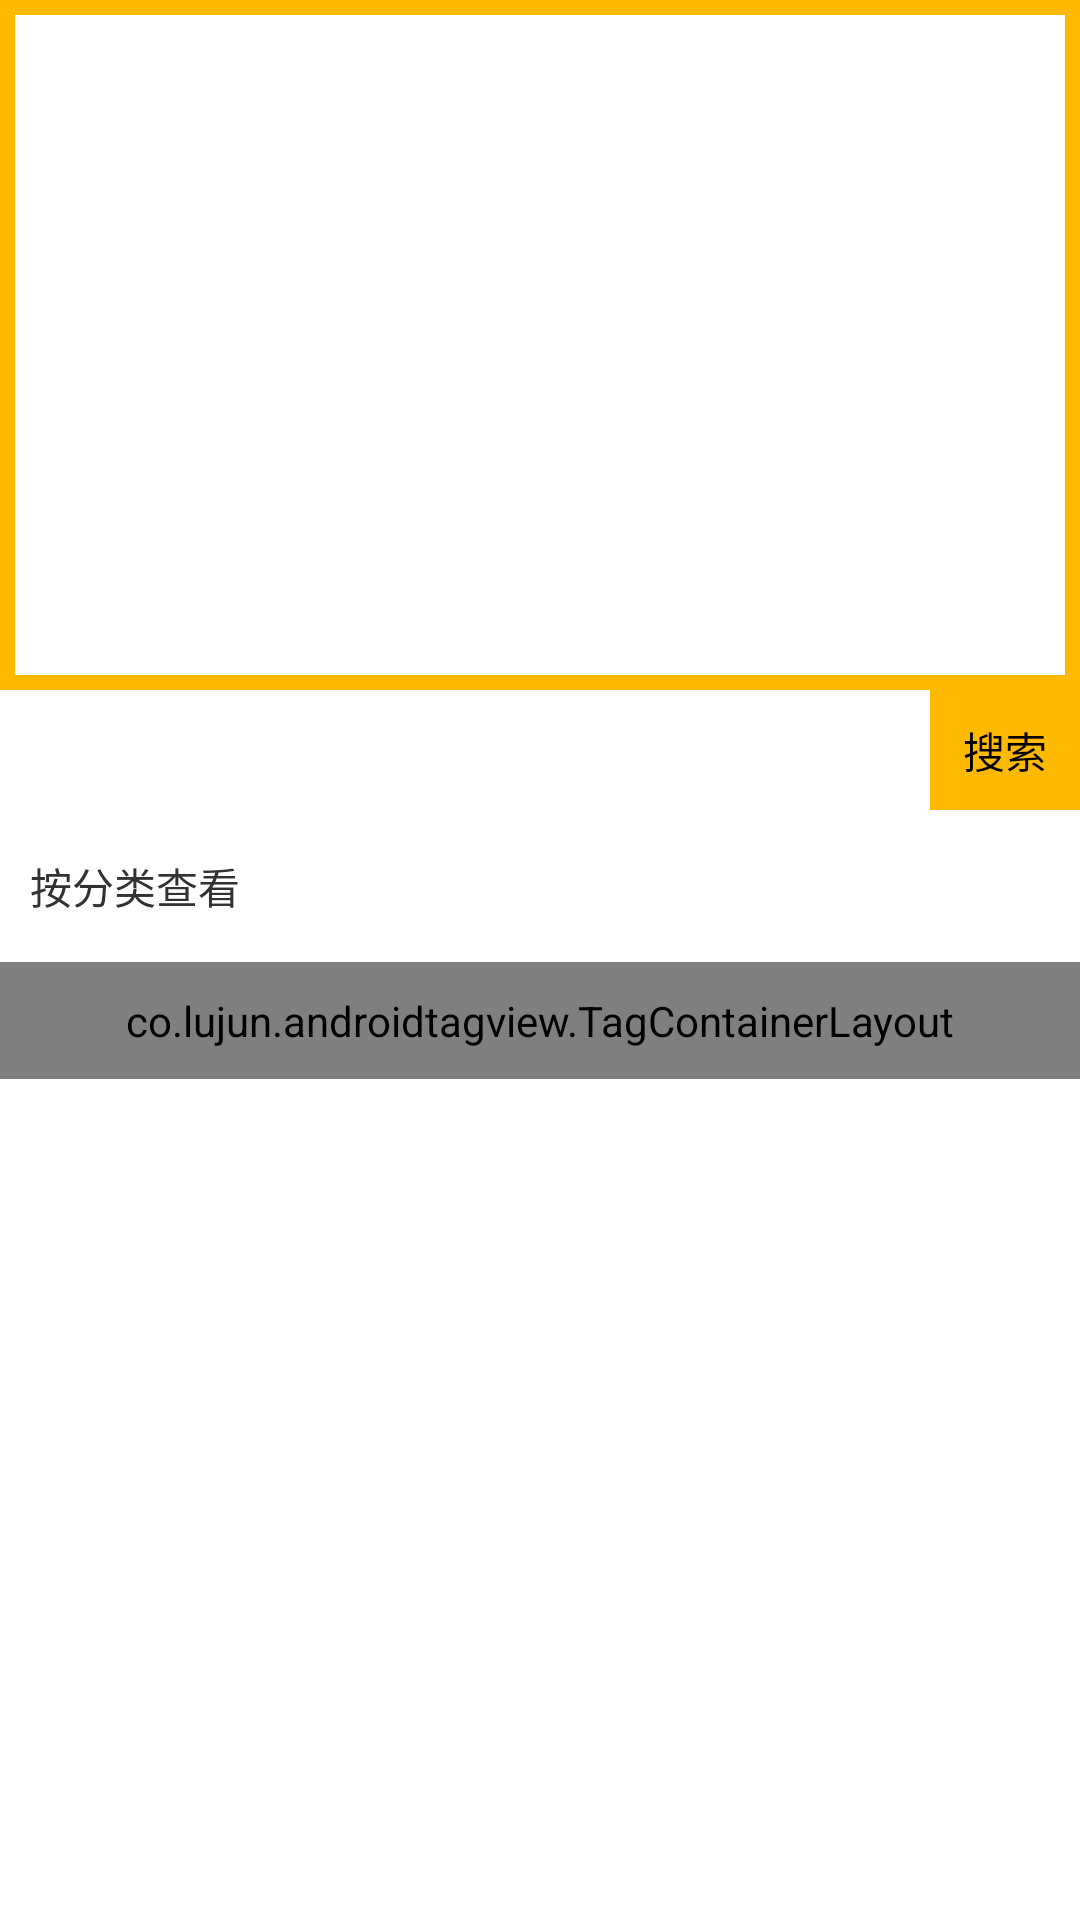

This screen was rendered from an Android layout file. Write that file and the resources it references.
<!-- AndroidManifest.xml: application theme AppTheme -->
<!-- res/layout/fragment_hellorf_search.xml -->
<?xml version="1.0" encoding="utf-8"?>

<RelativeLayout xmlns:android="http://schemas.android.com/apk/res/android"
    xmlns:app="http://schemas.android.com/apk/res-auto"
    android:layout_width="match_parent"
    android:layout_height="match_parent"
    android:background="#ffba00"
    android:clipChildren="false"
    android:clipToPadding="false"
    android:fitsSystemWindows="true" >
    
     <android.support.v4.view.ViewPager
        android:id="@+id/viewpager"
        android:layout_width="match_parent"
        android:layout_height="220dp"
        android:layout_gravity="center"
        android:background="#ffffff" 
        android:layout_margin="5dp"
        android:visibility="visible" />

    <RelativeLayout
        android:layout_width="match_parent"
        android:layout_height="match_parent"
        android:background="#ffffff" 
        android:layout_below="@+id/viewpager"
        >

        <EditText
            android:id="@+id/edit_search"
            android:layout_width="match_parent"
            android:layout_height="40dp"
            android:layout_marginRight="51dp"
            android:background="@drawable/edittext_shape" />

        <Button
            android:id="@+id/btn_search"
            android:layout_width="50dp"
            android:layout_height="40dp"
            android:layout_alignBottom="@+id/edit_search"
            android:layout_alignParentRight="true"
            android:background="#ffba00"
            android:gravity="center"
            android:text="搜索" />

        <TextView
            android:id="@+id/txt_original"
            android:layout_width="match_parent"
            android:layout_height="wrap_content"
            android:layout_below="@+id/edit_search"
            android:layout_marginBottom="5dp"
            android:layout_marginTop="5dp"
            android:padding="10dp"
            android:text="按分类查看" />

        <co.lujun.androidtagview.TagContainerLayout
            android:id="@+id/tagcontainerLayouto"
            android:layout_width="match_parent"
            android:layout_height="wrap_content"
            android:layout_below="@+id/txt_original"
            android:layout_margin="0dp"
            android:padding="10dp"
            app:container_enable_drag="false"
            app:horizontal_interval="10dp"
            app:tag_clickable="true"
            app:tag_enable_cross="false"
            app:tag_theme="pure_teal"
            app:vertical_interval="10dp" />
    </RelativeLayout>

</RelativeLayout>
<!-- resources referenced by this layout -->
<resources>
  <style name="AppTheme" parent="AppBaseTheme">
          
          
          <item name="android:windowNoTitle">true</item>
          
          <item name="android:windowTranslucentStatus">true</item>
          
          <item name="android:windowTranslucentNavigation">true</item>
      </style>
  <style name="AppBaseTheme" parent="android:Theme.Light">
          
      </style>
</resources>
